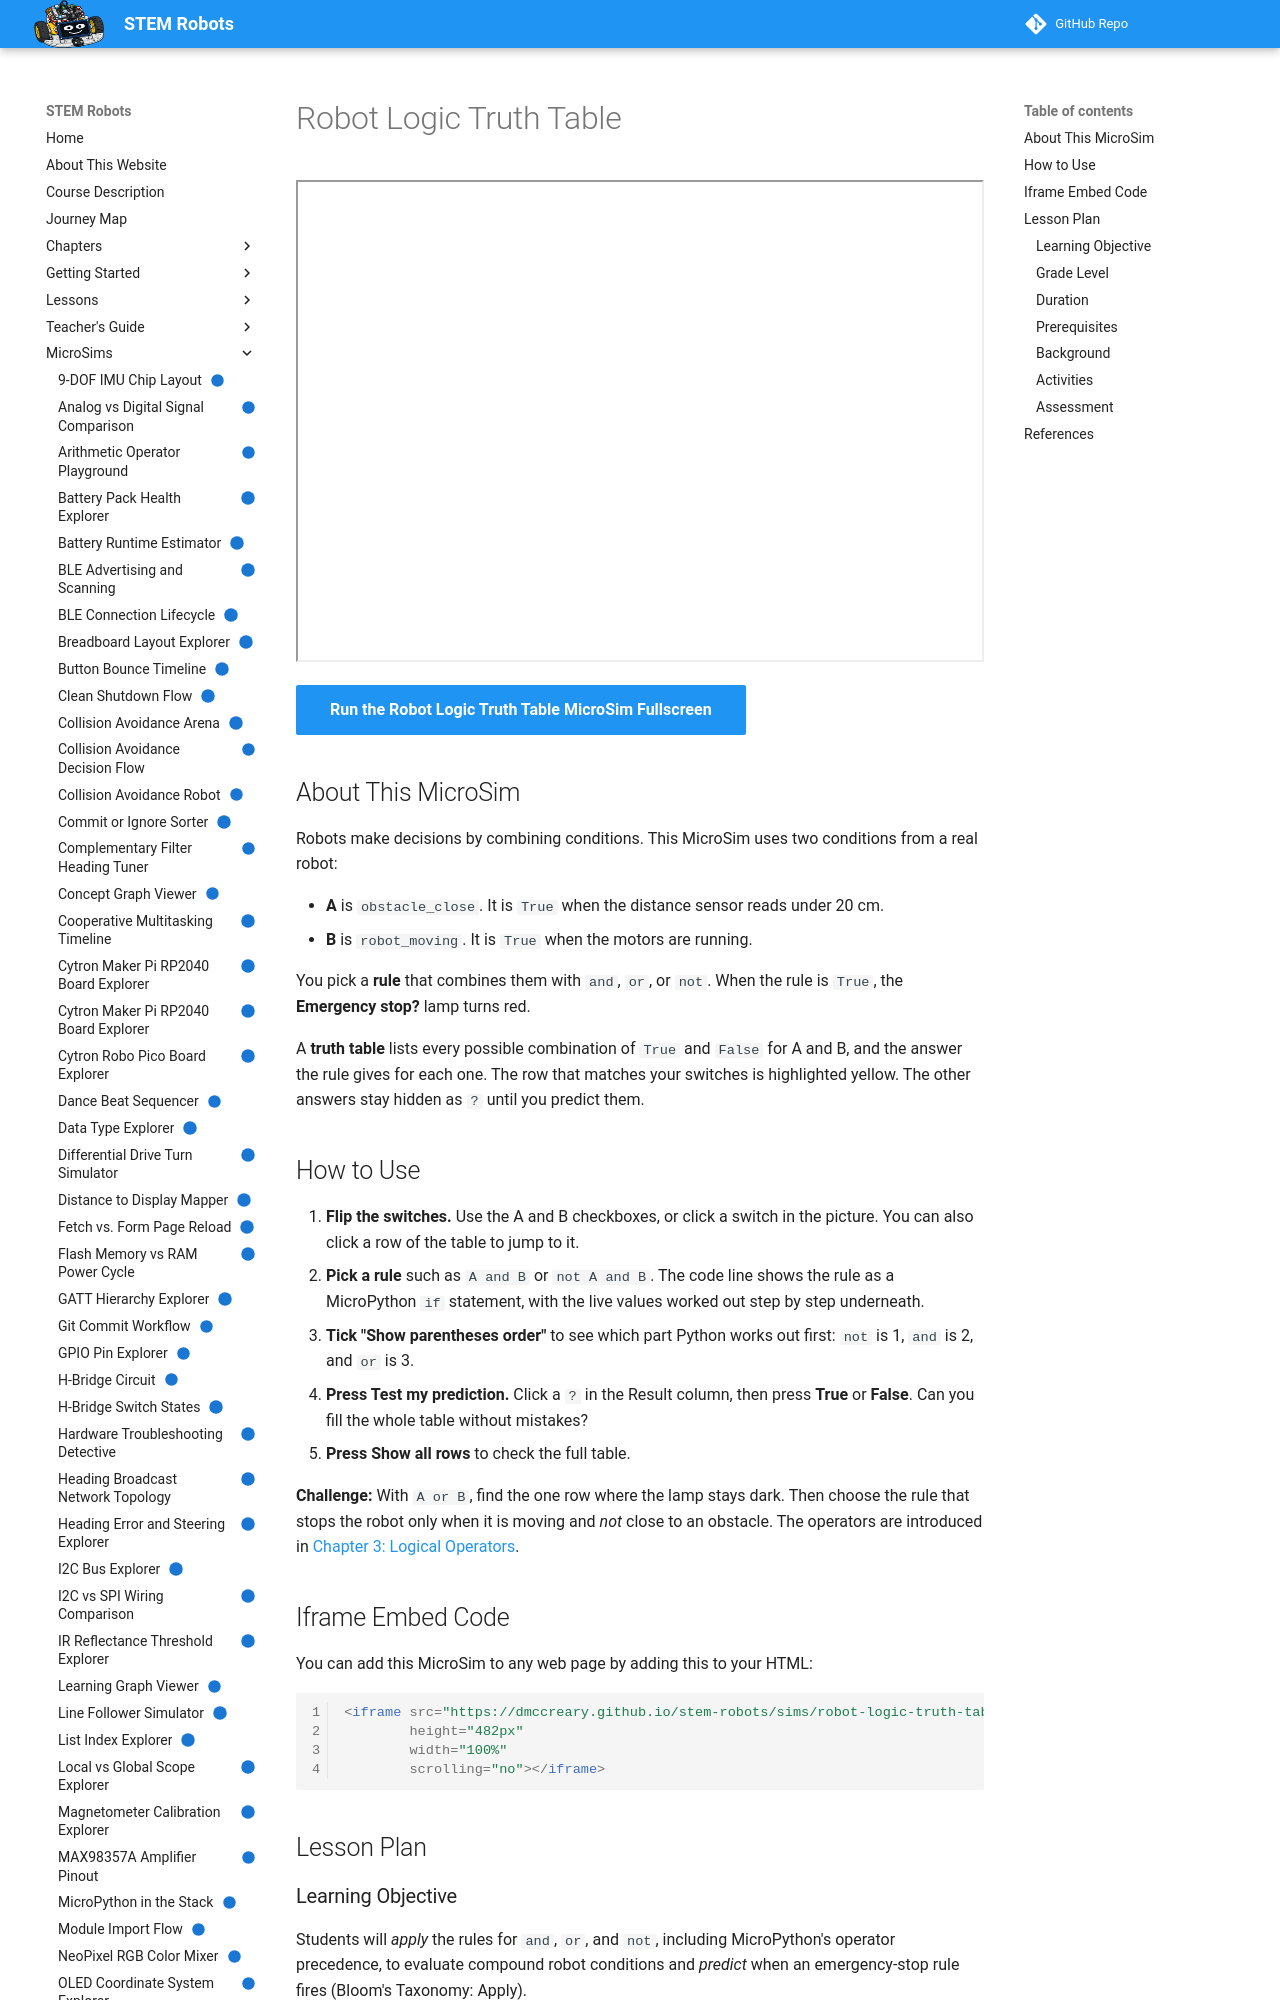

repository: dmccreary/stem-robots · page: sims/robot-logic-truth-table/index.html · generator: mkdocs

---
title: "Robot Logic Truth Table"
description: "Flip two robot conditions, pick an and, or, or not rule, and watch the Emergency stop lamp and a live truth table show exactly when the robot stops."
image: /sims/robot-logic-truth-table/robot-logic-truth-table.png
og:image: /sims/robot-logic-truth-table/robot-logic-truth-table.png
twitter:image: /sims/robot-logic-truth-table/robot-logic-truth-table.png
social:
   cards: false
quality_score: 100
status: implemented
---

# Robot Logic Truth Table

<iframe src="main.html" height="482px" width="100%" scrolling="no"></iframe>

[Run the Robot Logic Truth Table MicroSim Fullscreen](./main.html){ .md-button .md-button--primary }

## About This MicroSim

Robots make decisions by combining conditions. This MicroSim uses two
conditions from a real robot:

- **A** is `obstacle_close`. It is `True` when the distance sensor reads
  under 20 cm.
- **B** is `robot_moving`. It is `True` when the motors are running.

You pick a **rule** that combines them with `and`, `or`, or `not`. When the
rule is `True`, the **Emergency stop?** lamp turns red.

A **truth table** lists every possible combination of `True` and `False`
for A and B, and the answer the rule gives for each one. The row that
matches your switches is highlighted yellow. The other answers stay hidden
as `?` until you predict them.

## How to Use

1. **Flip the switches.** Use the A and B checkboxes, or click a switch in
   the picture. You can also click a row of the table to jump to it.
2. **Pick a rule** such as `A and B` or `not A and B`. The code line shows
   the rule as a MicroPython `if` statement, with the live values worked out
   step by step underneath.
3. **Tick "Show parentheses order"** to see which part Python works out
   first: `not` is 1, `and` is 2, and `or` is 3.
4. **Press Test my prediction.** Click a `?` in the Result column, then press
   **True** or **False**. Can you fill the whole table without mistakes?
5. **Press Show all rows** to check the full table.

**Challenge:** With `A or B`, find the one row where the lamp stays dark.
Then choose the rule that stops the robot only when it is moving and *not*
close to an obstacle. The operators are introduced in
[Chapter 3: Logical Operators](../../chapters/03-micropython-dev-environment/index.md#logical-operators).

## Iframe Embed Code

You can add this MicroSim to any web page by adding this to your HTML:

```html
<iframe src="https://dmccreary.github.io/stem-robots/sims/robot-logic-truth-table/main.html"
        height="482px"
        width="100%"
        scrolling="no"></iframe>
```

## Lesson Plan

### Learning Objective

Students will *apply* the rules for `and`, `or`, and `not`, including
MicroPython's operator precedence, to evaluate compound robot conditions and
*predict* when an emergency-stop rule fires (Bloom's Taxonomy: Apply).

### Grade Level

Grades 8–12.

### Duration

15–20 minutes.

### Prerequisites

- The "Booleans", "Comparison Operators", and "Logical Operators" sections
  of [Chapter 3](../../chapters/03-micropython-dev-environment/index.md).
- Reading a simple `if` statement.
